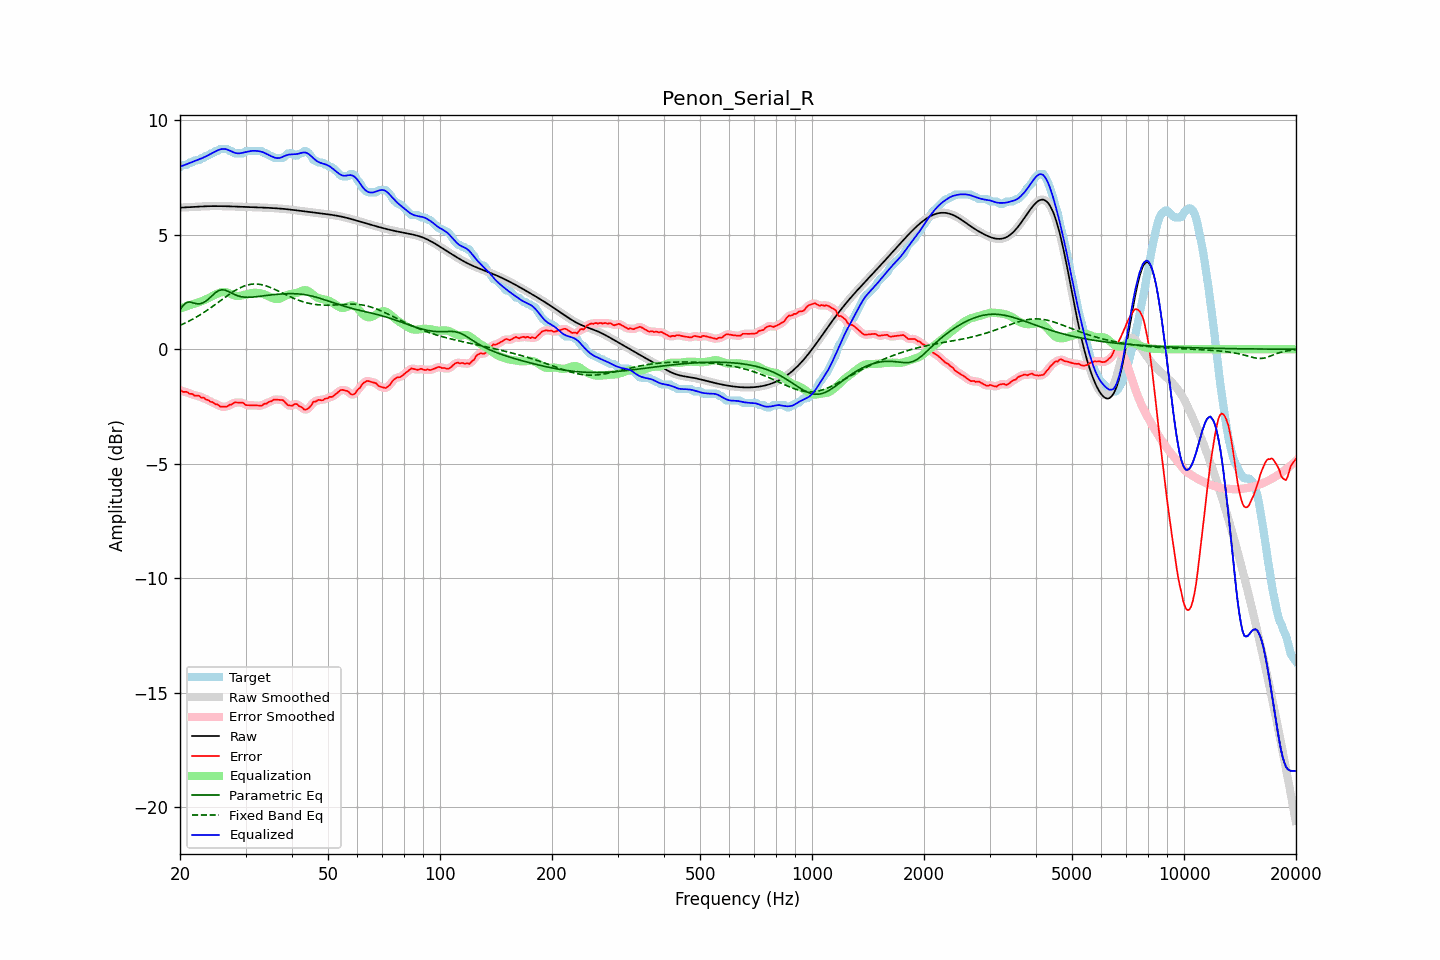

Source data for this figure (header and first rows):
frequency, raw, error, smoothed, error_smoothed, equalization, parametric_eq, fixed_band_eq, equalized_raw, equalized_smoothed, target
20.00, 6.19, -1.77, 6.19, -1.78, 1.78, 1.73, 1.04, 7.97, 7.97, 7.96
20.20, 6.19, -1.82, 6.19, -1.81, 1.81, 1.82, 1.08, 8.00, 8.00, 8.01
20.40, 6.20, -1.86, 6.20, -1.83, 1.83, 1.92, 1.11, 8.03, 8.03, 8.06
20.61, 6.20, -1.86, 6.20, -1.86, 1.86, 1.98, 1.14, 8.06, 8.06, 8.06
20.81, 6.20, -1.86, 6.20, -1.88, 1.88, 2.04, 1.17, 8.08, 8.08, 8.06
21.02, 6.21, -1.89, 6.21, -1.90, 1.91, 2.05, 1.21, 8.11, 8.11, 8.10
21.23, 6.21, -1.95, 6.21, -1.92, 1.93, 2.07, 1.24, 8.14, 8.14, 8.16
21.44, 6.21, -1.95, 6.21, -1.96, 1.95, 2.05, 1.28, 8.17, 8.17, 8.16
21.66, 6.22, -1.96, 6.22, -1.98, 1.97, 2.03, 1.32, 8.19, 8.19, 8.18
21.87, 6.22, -2.03, 6.22, -2.00, 2.00, 2.01, 1.36, 8.22, 8.22, 8.25
22.09, 6.23, -2.03, 6.23, -2.02, 2.02, 1.99, 1.40, 8.25, 8.25, 8.26
22.31, 6.23, -2.03, 6.23, -2.04, 2.04, 1.99, 1.44, 8.27, 8.27, 8.26
22.54, 6.24, -2.04, 6.24, -2.06, 2.07, 1.98, 1.48, 8.30, 8.30, 8.27
22.76, 6.24, -2.11, 6.24, -2.08, 2.09, 2.00, 1.53, 8.33, 8.33, 8.35
22.99, 6.24, -2.12, 6.24, -2.11, 2.12, 2.02, 1.57, 8.36, 8.36, 8.36
23.22, 6.25, -2.12, 6.25, -2.15, 2.15, 2.06, 1.62, 8.39, 8.39, 8.37
23.45, 6.25, -2.20, 6.25, -2.17, 2.18, 2.10, 1.66, 8.42, 8.42, 8.44
23.69, 6.25, -2.21, 6.25, -2.21, 2.21, 2.16, 1.71, 8.46, 8.46, 8.46
23.92, 6.25, -2.24, 6.25, -2.25, 2.24, 2.21, 1.76, 8.50, 8.50, 8.49
24.16, 6.25, -2.30, 6.25, -2.28, 2.28, 2.28, 1.81, 8.53, 8.53, 8.55
24.40, 6.26, -2.30, 6.26, -2.32, 2.32, 2.34, 1.86, 8.57, 8.57, 8.56
24.65, 6.26, -2.34, 6.26, -2.35, 2.35, 2.41, 1.91, 8.61, 8.61, 8.60
24.89, 6.26, -2.40, 6.26, -2.38, 2.39, 2.47, 1.96, 8.65, 8.65, 8.66
25.14, 6.26, -2.40, 6.26, -2.42, 2.42, 2.52, 2.01, 8.68, 8.68, 8.66
25.39, 6.26, -2.44, 6.26, -2.45, 2.45, 2.56, 2.06, 8.71, 8.71, 8.69
25.65, 6.25, -2.51, 6.25, -2.48, 2.48, 2.58, 2.12, 8.73, 8.73, 8.76
25.91, 6.25, -2.51, 6.25, -2.51, 2.50, 2.60, 2.17, 8.75, 8.75, 8.76
26.16, 6.25, -2.51, 6.25, -2.52, 2.50, 2.59, 2.22, 8.75, 8.75, 8.76
26.43, 6.25, -2.51, 6.25, -2.51, 2.50, 2.58, 2.27, 8.75, 8.75, 8.76
26.69, 6.25, -2.51, 6.25, -2.49, 2.48, 2.56, 2.32, 8.73, 8.73, 8.76
26.96, 6.25, -2.47, 6.25, -2.47, 2.46, 2.53, 2.37, 8.71, 8.71, 8.72
27.23, 6.24, -2.42, 6.24, -2.44, 2.43, 2.49, 2.42, 8.68, 8.68, 8.66
27.50, 6.24, -2.42, 6.24, -2.40, 2.40, 2.46, 2.47, 8.65, 8.65, 8.66
27.77, 6.24, -2.36, 6.24, -2.36, 2.37, 2.42, 2.51, 8.61, 8.61, 8.60
28.05, 6.24, -2.32, 6.24, -2.34, 2.35, 2.39, 2.56, 8.59, 8.59, 8.56
28.33, 6.24, -2.32, 6.23, -2.32, 2.33, 2.36, 2.60, 8.57, 8.57, 8.56
28.62, 6.23, -2.33, 6.23, -2.32, 2.33, 2.34, 2.64, 8.56, 8.56, 8.56
28.90, 6.23, -2.33, 6.23, -2.33, 2.33, 2.32, 2.67, 8.56, 8.56, 8.56
29.19, 6.23, -2.33, 6.23, -2.33, 2.35, 2.30, 2.71, 8.57, 8.57, 8.56
29.48, 6.22, -2.33, 6.22, -2.35, 2.36, 2.29, 2.74, 8.59, 8.59, 8.56
29.78, 6.22, -2.38, 6.22, -2.39, 2.38, 2.28, 2.77, 8.61, 8.61, 8.60
30.08, 6.22, -2.44, 6.22, -2.42, 2.40, 2.27, 2.79, 8.62, 8.62, 8.66
30.38, 6.22, -2.44, 6.22, -2.44, 2.42, 2.27, 2.81, 8.64, 8.64, 8.66
30.68, 6.21, -2.45, 6.21, -2.45, 2.44, 2.27, 2.82, 8.65, 8.65, 8.66
30.99, 6.21, -2.45, 6.21, -2.45, 2.45, 2.27, 2.84, 8.66, 8.66, 8.66
31.30, 6.21, -2.45, 6.21, -2.45, 2.46, 2.28, 2.85, 8.67, 8.67, 8.66
31.61, 6.21, -2.45, 6.21, -2.45, 2.47, 2.29, 2.85, 8.67, 8.67, 8.66
31.93, 6.20, -2.46, 6.20, -2.46, 2.47, 2.29, 2.85, 8.67, 8.67, 8.66
32.24, 6.20, -2.46, 6.20, -2.46, 2.46, 2.30, 2.85, 8.66, 8.66, 8.66
32.57, 6.20, -2.46, 6.20, -2.47, 2.46, 2.31, 2.84, 8.65, 8.65, 8.66
32.89, 6.20, -2.46, 6.20, -2.46, 2.45, 2.32, 2.83, 8.64, 8.64, 8.66
33.22, 6.19, -2.46, 6.19, -2.44, 2.43, 2.33, 2.82, 8.62, 8.62, 8.66
33.55, 6.19, -2.40, 6.19, -2.42, 2.41, 2.34, 2.80, 8.60, 8.60, 8.59
33.89, 6.19, -2.37, 6.19, -2.38, 2.38, 2.35, 2.78, 8.57, 8.57, 8.56
34.23, 6.18, -2.37, 6.18, -2.34, 2.35, 2.36, 2.76, 8.53, 8.53, 8.55
34.57, 6.18, -2.31, 6.18, -2.32, 2.32, 2.37, 2.73, 8.50, 8.50, 8.49
34.92, 6.18, -2.28, 6.18, -2.29, 2.28, 2.37, 2.71, 8.46, 8.46, 8.46
35.27, 6.17, -2.27, 6.17, -2.25, 2.25, 2.38, 2.68, 8.43, 8.43, 8.45
35.62, 6.17, -2.21, 6.17, -2.22, 2.23, 2.39, 2.65, 8.40, 8.40, 8.38
35.97, 6.16, -2.20, 6.16, -2.20, 2.21, 2.39, 2.62, 8.37, 8.37, 8.36
... 635 more rows
